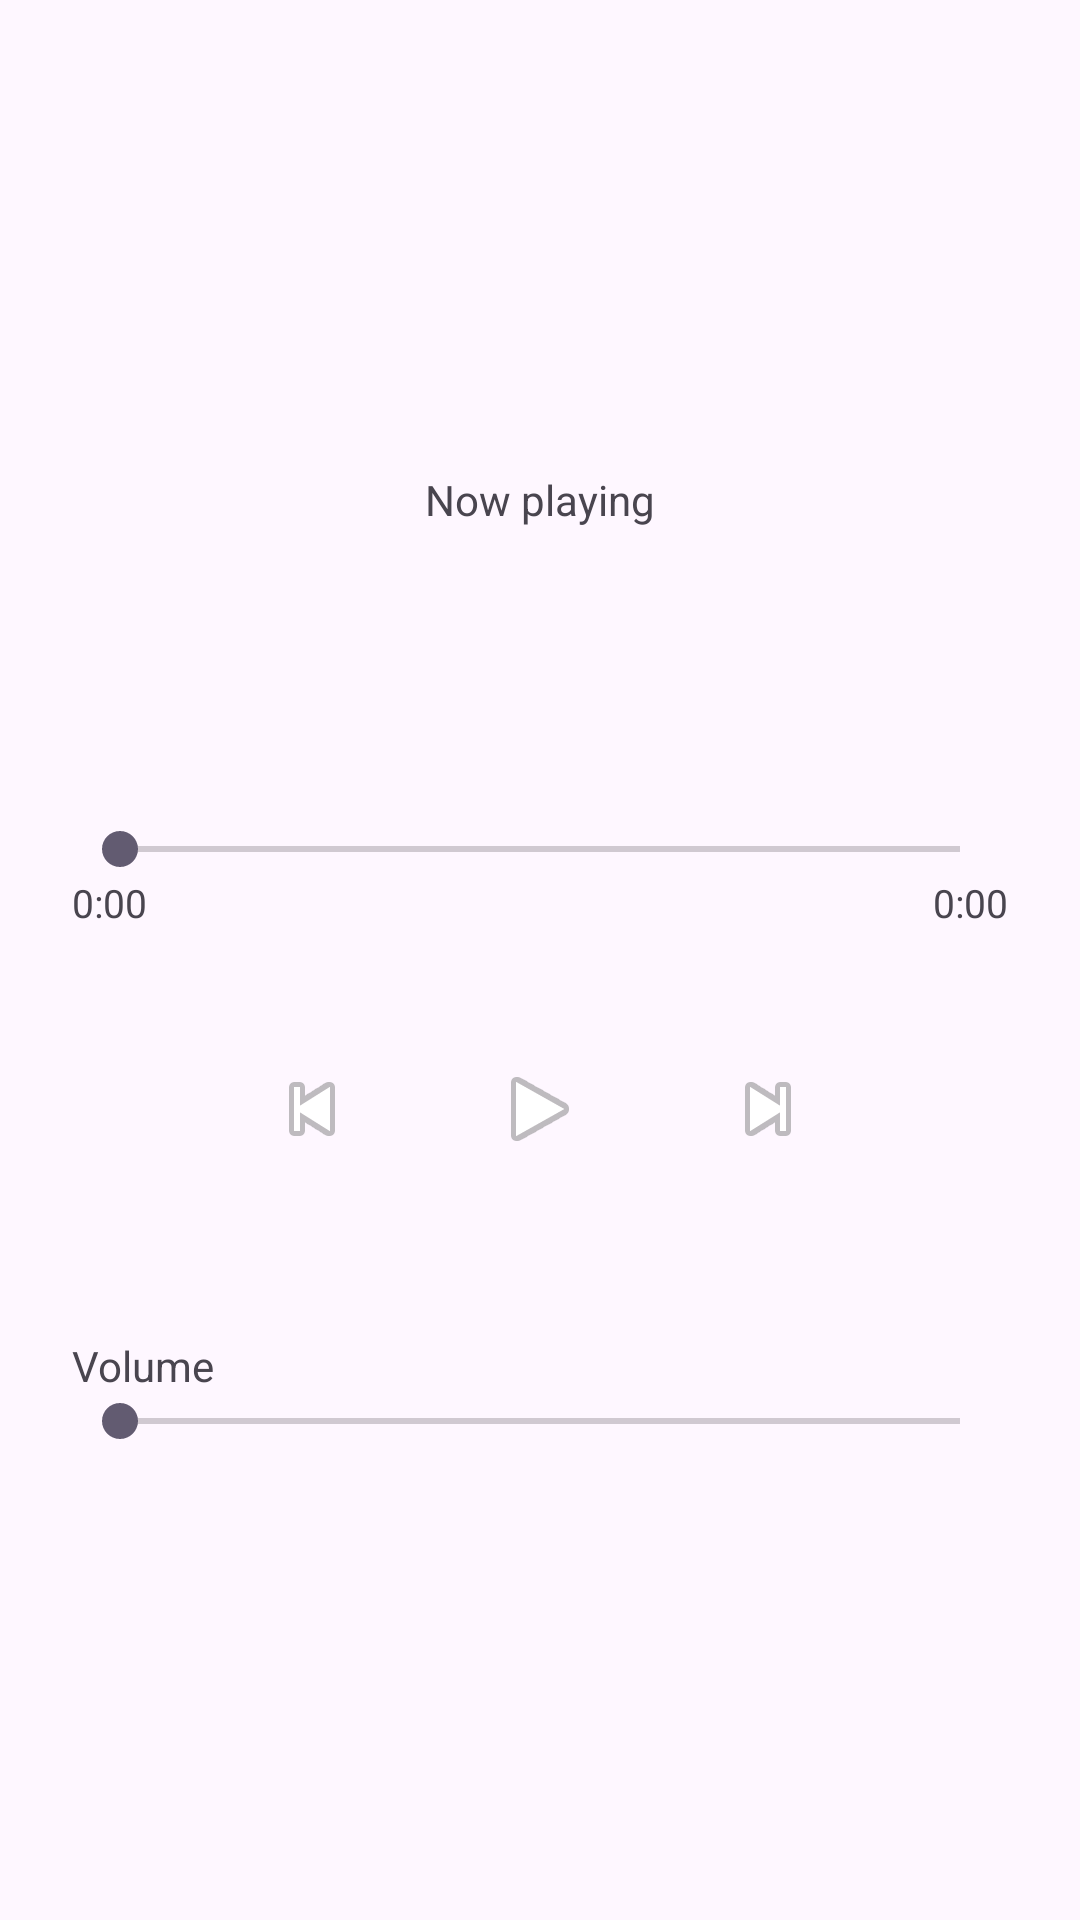

Here is an Android app screen rendered from its layout file. Give the layout XML and the strings, colors and styles it references.
<!-- AndroidManifest.xml: application theme Theme.MusicFiles -->
<!-- res/layout/fragment_player.xml -->
<?xml version="1.0" encoding="utf-8"?>
<LinearLayout xmlns:android="http://schemas.android.com/apk/res/android"
    android:layout_width="match_parent"
    android:layout_height="match_parent"
    android:gravity="center_vertical"
    android:orientation="vertical"
    android:padding="24dp">

    <TextView
        android:layout_width="wrap_content"
        android:layout_height="wrap_content"
        android:layout_gravity="center_horizontal"
        android:text="@string/now_playing_header"
        android:textSize="14sp" />

    <TextView
        android:id="@+id/playerTitle"
        android:layout_width="match_parent"
        android:layout_height="wrap_content"
        android:layout_marginTop="8dp"
        android:ellipsize="end"
        android:gravity="center"
        android:maxLines="2"
        android:textSize="24sp"
        android:textStyle="bold" />

    <TextView
        android:id="@+id/playerArtist"
        android:layout_width="match_parent"
        android:layout_height="wrap_content"
        android:layout_marginTop="4dp"
        android:ellipsize="end"
        android:gravity="center"
        android:singleLine="true"
        android:textSize="16sp" />

    <SeekBar
        android:id="@+id/playerSeek"
        android:layout_width="match_parent"
        android:layout_height="wrap_content"
        android:layout_marginTop="32dp" />

    <LinearLayout
        android:layout_width="match_parent"
        android:layout_height="wrap_content"
        android:orientation="horizontal">

        <TextView
            android:id="@+id/currentTime"
            android:layout_width="0dp"
            android:layout_height="wrap_content"
            android:layout_weight="1"
            android:text="0:00"
            android:textSize="13sp" />

        <TextView
            android:id="@+id/totalTime"
            android:layout_width="0dp"
            android:layout_height="wrap_content"
            android:layout_weight="1"
            android:gravity="end"
            android:text="0:00"
            android:textSize="13sp" />
    </LinearLayout>

    <LinearLayout
        android:layout_width="match_parent"
        android:layout_height="wrap_content"
        android:layout_marginTop="16dp"
        android:gravity="center"
        android:orientation="horizontal">

        <ImageButton
            android:id="@+id/playerPrevious"
            android:layout_width="64dp"
            android:layout_height="64dp"
            android:background="?attr/selectableItemBackgroundBorderless"
            android:contentDescription="@string/now_playing_previous"
            android:src="@android:drawable/ic_media_previous" />

        <ImageButton
            android:id="@+id/playerPlayPause"
            android:layout_width="88dp"
            android:layout_height="88dp"
            android:background="?attr/selectableItemBackgroundBorderless"
            android:contentDescription="@string/now_playing_play_pause"
            android:src="@android:drawable/ic_media_play" />

        <ImageButton
            android:id="@+id/playerNext"
            android:layout_width="64dp"
            android:layout_height="64dp"
            android:background="?attr/selectableItemBackgroundBorderless"
            android:contentDescription="@string/now_playing_next"
            android:src="@android:drawable/ic_media_next" />
    </LinearLayout>

    <TextView
        android:layout_width="wrap_content"
        android:layout_height="wrap_content"
        android:layout_marginTop="32dp"
        android:text="@string/volume"
        android:textSize="14sp" />

    <SeekBar
        android:id="@+id/volumeSeek"
        android:layout_width="match_parent"
        android:layout_height="wrap_content" />

</LinearLayout>
<!-- resources referenced by this layout -->
<resources>
  <string name="now_playing_header">Now playing</string>
  <string name="now_playing_next">Next</string>
  <string name="now_playing_play_pause">Play or pause</string>
  <string name="now_playing_previous">Previous</string>
  <string name="volume">Volume</string>
  <style name="Theme.MusicFiles" parent="Theme.Material3.DayNight.NoActionBar" />
</resources>
